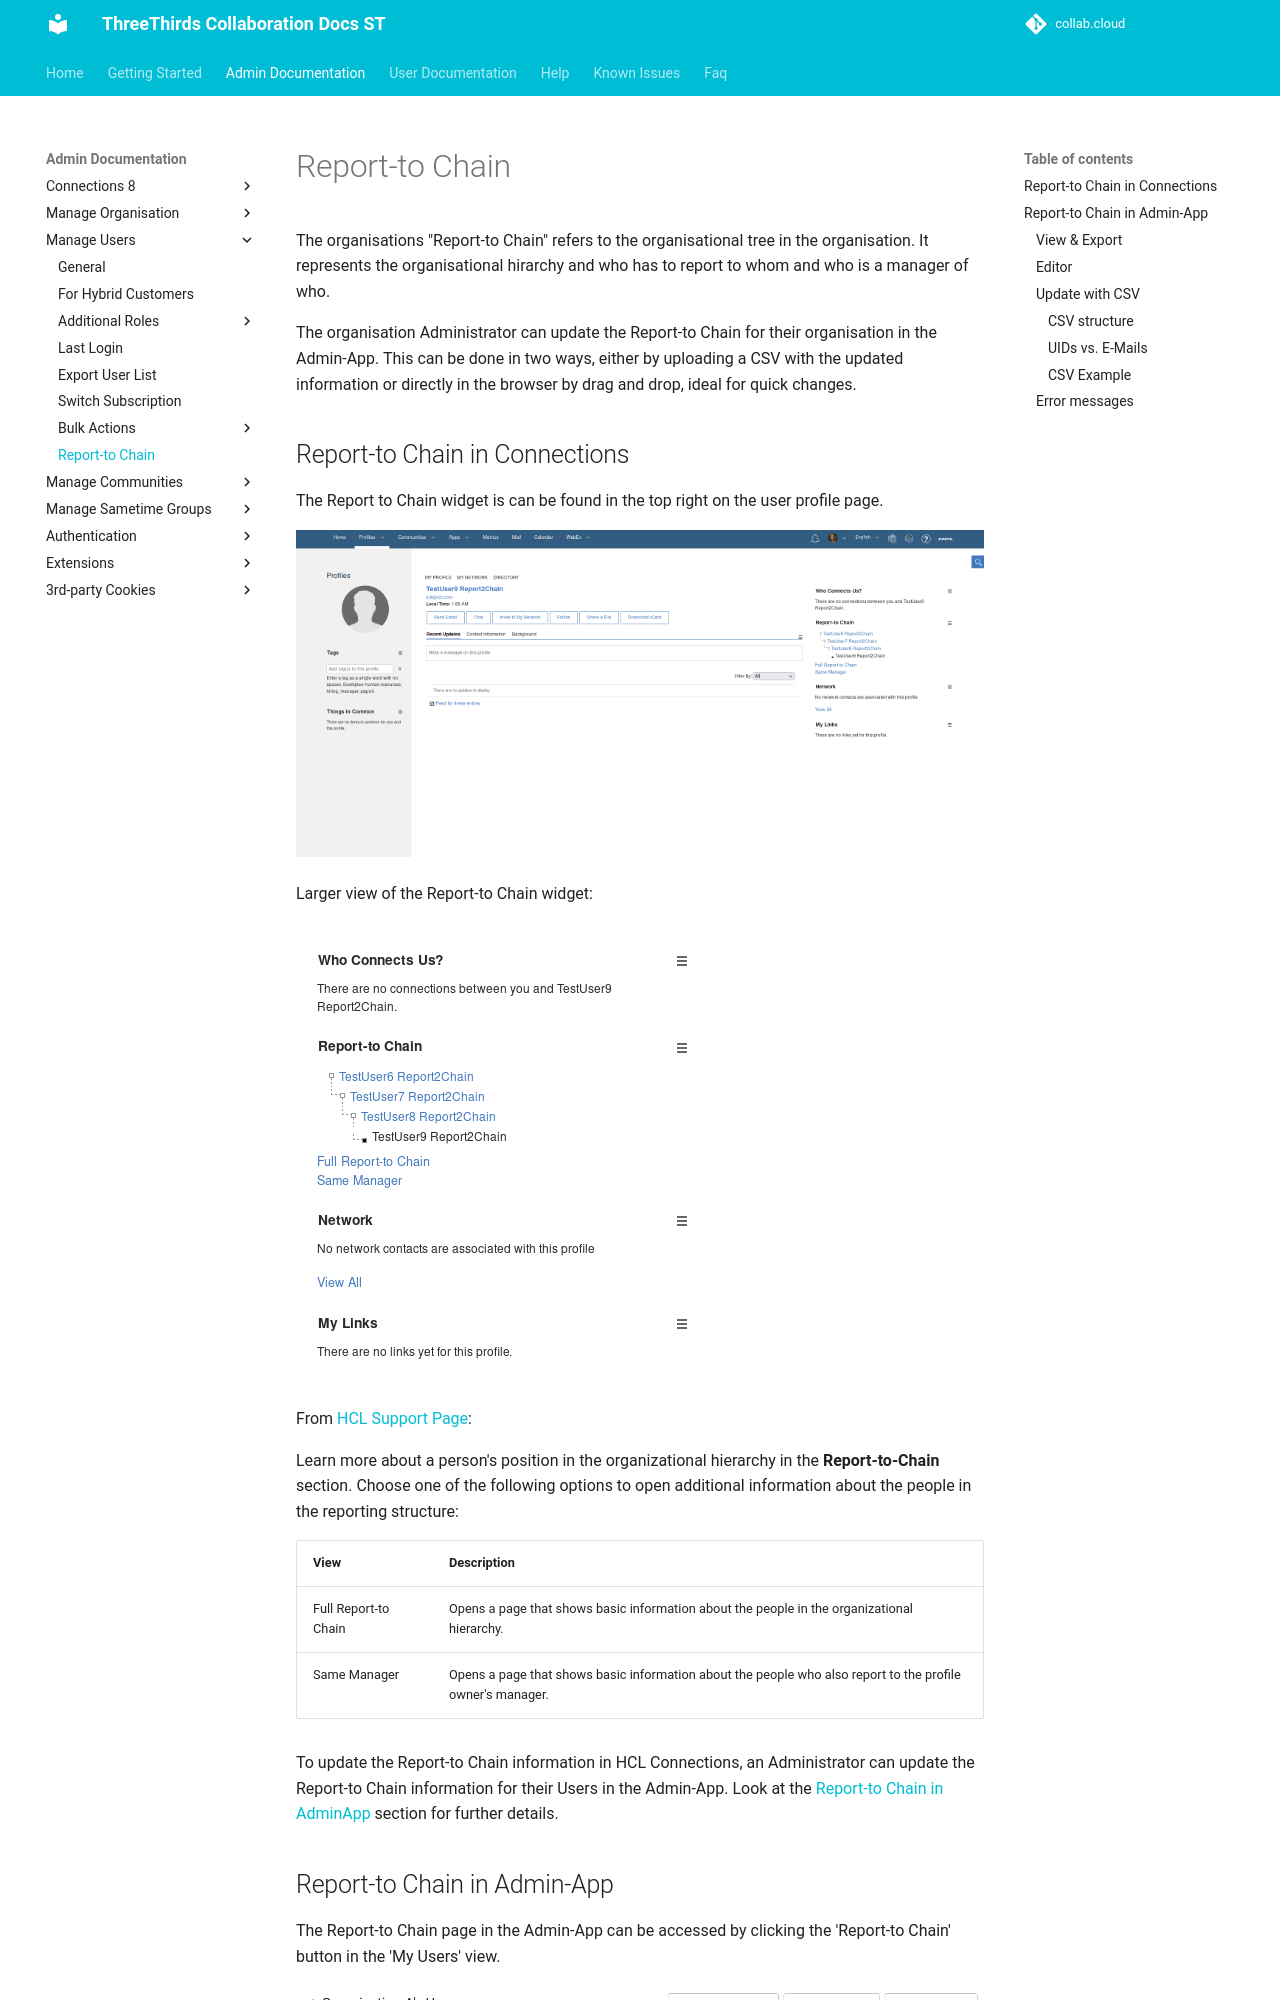

repository: collabdotcloud/docs.st.collab.cloud · page: admin/report-to-chain/index.html · generator: mkdocs

The organisations "Report-to Chain" refers to the organisational tree in the organisation.
It represents the organisational hirarchy and who has to report to whom and who is a manager of who.

The organisation Administrator can update the Report-to Chain for their organisation in
the Admin-App. This can be done in two ways, either by uploading a CSV with the
updated information or directly in the browser by drag and drop, ideal for quick changes.

## Report-to Chain in Connections

The Report to Chain widget is can be found in the top right on the user profile page.

![Report-to Chain in user profile](/assets/images/screen-shots/report-to-chain/user-9-profile.png)

Larger view of the Report-to Chain widget:

![Report-to Chain section in user profile](/assets/images/screen-shots/report-to-chain/user-9-profile-small.png)

From [HCL Support Page](https://opensource.hcltechsw.com/connections-doc/v8-cr6/user/profiles/c_pers_profiles.html?h=report+chain#section_zc5_mm5_sy){target="_blank"}:

Learn more about a person's position in the organizational hierarchy in the **Report-to-Chain** section. Choose one of the following options to open additional information about the people in the reporting structure:

|View|Description|
|----|-----------|
|Full Report-to Chain|Opens a page that shows basic information about the people in the organizational hierarchy.|
|Same Manager|Opens a page that shows basic information about the people who also report to the profile owner's manager.|

To update the Report-to Chain information in HCL Connections, an Administrator can update the Report-to Chain information for their Users in the Admin-App. Look at the [Report-to Chain in AdminApp](#report-to-chain-in-admin-app) section for further details.

## Report-to Chain in Admin-App

The Report-to Chain page in the Admin-App can be accessed by clicking the 'Report-to Chain' button in the 'My Users' view.

![Report-to Chain button in Admin-App](/assets/images/screen-shots/report-to-chain/admin-app.png)

The Report-to Chain start page.

![Report-to Chain page in Admin-App](/assets/images/screen-shots/report-to-chain/page.png)

There are three tabs on the Report-to Chain page:

- View & Export
- Editor
- Update with CSV
